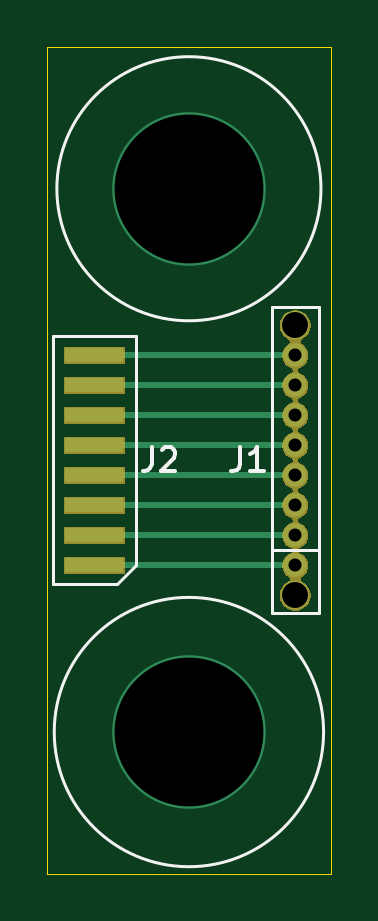
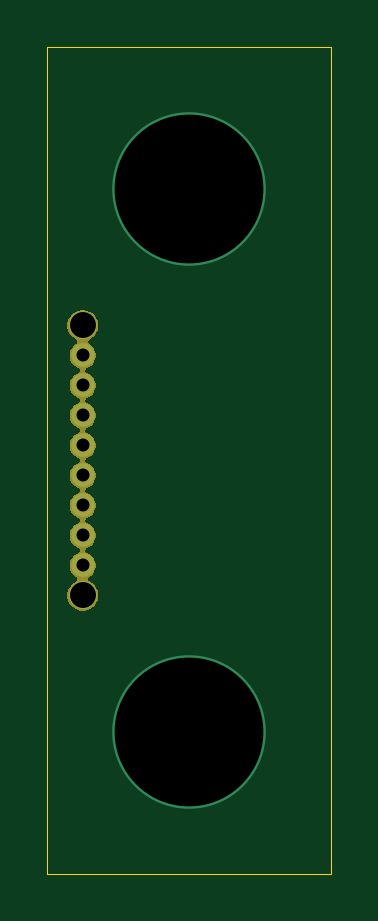
Circuit board: 11 layer files. Board 12.0 x 35.0 mm.
- bottom_copper: ESLO_RB2_PogoInterface-B_Cu.gbr (898 bytes)
- bottom_mask: ESLO_RB2_PogoInterface-B_Mask.gbr (14383 bytes)
- paste: ESLO_RB2_PogoInterface-B_Paste.gbr (516 bytes)
- bottom_silk: ESLO_RB2_PogoInterface-B_SilkS.gbr (517 bytes)
- outline: ESLO_RB2_PogoInterface-Edge_Cuts.gbr (711 bytes)
- top_copper: ESLO_RB2_PogoInterface-F_Cu.gbr (1567 bytes)
- top_mask: ESLO_RB2_PogoInterface-F_Mask.gbr (15521 bytes)
- paste: ESLO_RB2_PogoInterface-F_Paste.gbr (753 bytes)
- top_silk: ESLO_RB2_PogoInterface-F_SilkS.gbr (1977 bytes)
- drill: ESLO_RB2_PogoInterface-NPTH.drl (345 bytes)
- drill: ESLO_RB2_PogoInterface-PTH.drl (476 bytes)

=== bottom_copper: ESLO_RB2_PogoInterface-B_Cu.gbr ===
G04 #@! TF.GenerationSoftware,KiCad,Pcbnew,(5.1.5-0-10_14)*
G04 #@! TF.CreationDate,2021-06-03T13:40:16-04:00*
G04 #@! TF.ProjectId,ESLO_RB2_PogoInterface,45534c4f-5f52-4423-925f-506f676f496e,rev?*
G04 #@! TF.SameCoordinates,Original*
G04 #@! TF.FileFunction,Copper,L2,Bot*
G04 #@! TF.FilePolarity,Positive*
%FSLAX46Y46*%
G04 Gerber Fmt 4.6, Leading zero omitted, Abs format (unit mm)*
G04 Created by KiCad (PCBNEW (5.1.5-0-10_14)) date 2021-06-03 13:40:16*
%MOMM*%
%LPD*%
G04 APERTURE LIST*
%ADD10C,1.200000*%
%ADD11C,1.000000*%
%ADD12C,6.500000*%
G04 APERTURE END LIST*
D10*
X136500000Y-93785000D03*
X136500000Y-105215000D03*
D11*
X136500000Y-95055000D03*
X136500000Y-96325000D03*
X136500000Y-97595000D03*
X136500000Y-98865000D03*
X136500000Y-100135000D03*
X136500000Y-101405000D03*
X136500000Y-102675000D03*
X136500000Y-103945000D03*
D12*
X132000000Y-88000000D03*
X132000000Y-111000000D03*
M02*

=== bottom_mask: ESLO_RB2_PogoInterface-B_Mask.gbr (14383 bytes, source omitted) ===
=== paste: ESLO_RB2_PogoInterface-B_Paste.gbr ===
G04 #@! TF.GenerationSoftware,KiCad,Pcbnew,(5.1.5-0-10_14)*
G04 #@! TF.CreationDate,2021-06-03T13:40:16-04:00*
G04 #@! TF.ProjectId,ESLO_RB2_PogoInterface,45534c4f-5f52-4423-925f-506f676f496e,rev?*
G04 #@! TF.SameCoordinates,Original*
G04 #@! TF.FileFunction,Paste,Bot*
G04 #@! TF.FilePolarity,Positive*
%FSLAX46Y46*%
G04 Gerber Fmt 4.6, Leading zero omitted, Abs format (unit mm)*
G04 Created by KiCad (PCBNEW (5.1.5-0-10_14)) date 2021-06-03 13:40:16*
%MOMM*%
%LPD*%
G04 APERTURE LIST*
G04 APERTURE END LIST*
M02*

=== bottom_silk: ESLO_RB2_PogoInterface-B_SilkS.gbr ===
G04 #@! TF.GenerationSoftware,KiCad,Pcbnew,(5.1.5-0-10_14)*
G04 #@! TF.CreationDate,2021-06-03T13:40:16-04:00*
G04 #@! TF.ProjectId,ESLO_RB2_PogoInterface,45534c4f-5f52-4423-925f-506f676f496e,rev?*
G04 #@! TF.SameCoordinates,Original*
G04 #@! TF.FileFunction,Legend,Bot*
G04 #@! TF.FilePolarity,Positive*
%FSLAX46Y46*%
G04 Gerber Fmt 4.6, Leading zero omitted, Abs format (unit mm)*
G04 Created by KiCad (PCBNEW (5.1.5-0-10_14)) date 2021-06-03 13:40:16*
%MOMM*%
%LPD*%
G04 APERTURE LIST*
G04 APERTURE END LIST*
M02*

=== outline: ESLO_RB2_PogoInterface-Edge_Cuts.gbr ===
G04 #@! TF.GenerationSoftware,KiCad,Pcbnew,(5.1.5-0-10_14)*
G04 #@! TF.CreationDate,2021-06-03T13:40:16-04:00*
G04 #@! TF.ProjectId,ESLO_RB2_PogoInterface,45534c4f-5f52-4423-925f-506f676f496e,rev?*
G04 #@! TF.SameCoordinates,Original*
G04 #@! TF.FileFunction,Profile,NP*
%FSLAX46Y46*%
G04 Gerber Fmt 4.6, Leading zero omitted, Abs format (unit mm)*
G04 Created by KiCad (PCBNEW (5.1.5-0-10_14)) date 2021-06-03 13:40:16*
%MOMM*%
%LPD*%
G04 APERTURE LIST*
%ADD10C,0.050000*%
G04 APERTURE END LIST*
D10*
X138000000Y-82000000D02*
X126000000Y-82000000D01*
X138000000Y-117000000D02*
X138000000Y-82000000D01*
X126000000Y-117000000D02*
X138000000Y-117000000D01*
X126000000Y-82000000D02*
X126000000Y-117000000D01*
M02*

=== top_copper: ESLO_RB2_PogoInterface-F_Cu.gbr ===
G04 #@! TF.GenerationSoftware,KiCad,Pcbnew,(5.1.5-0-10_14)*
G04 #@! TF.CreationDate,2021-06-03T13:40:16-04:00*
G04 #@! TF.ProjectId,ESLO_RB2_PogoInterface,45534c4f-5f52-4423-925f-506f676f496e,rev?*
G04 #@! TF.SameCoordinates,Original*
G04 #@! TF.FileFunction,Copper,L1,Top*
G04 #@! TF.FilePolarity,Positive*
%FSLAX46Y46*%
G04 Gerber Fmt 4.6, Leading zero omitted, Abs format (unit mm)*
G04 Created by KiCad (PCBNEW (5.1.5-0-10_14)) date 2021-06-03 13:40:16*
%MOMM*%
%LPD*%
G04 APERTURE LIST*
%ADD10R,2.500000X0.600000*%
%ADD11C,1.200000*%
%ADD12C,1.000000*%
%ADD13C,6.500000*%
%ADD14C,0.250000*%
G04 APERTURE END LIST*
D10*
X128000000Y-95055000D03*
X128000000Y-96325000D03*
X128000000Y-97595000D03*
X128000000Y-98865000D03*
X128000000Y-100135000D03*
X128000000Y-101405000D03*
X128000000Y-102675000D03*
X128000000Y-103945000D03*
D11*
X136500000Y-93785000D03*
X136500000Y-105215000D03*
D12*
X136500000Y-95055000D03*
X136500000Y-96325000D03*
X136500000Y-97595000D03*
X136500000Y-98865000D03*
X136500000Y-100135000D03*
X136500000Y-101405000D03*
X136500000Y-102675000D03*
X136500000Y-103945000D03*
D13*
X132000000Y-88000000D03*
X132000000Y-111000000D03*
D14*
X128000000Y-95055000D02*
X136500000Y-95055000D01*
X128000000Y-96325000D02*
X136500000Y-96325000D01*
X128000000Y-97595000D02*
X136500000Y-97595000D01*
X128000000Y-98865000D02*
X136500000Y-98865000D01*
X128000000Y-100135000D02*
X136500000Y-100135000D01*
X136500000Y-101405000D02*
X128000000Y-101405000D01*
X136500000Y-102675000D02*
X128000000Y-102675000D01*
X128000000Y-103945000D02*
X136500000Y-103945000D01*
M02*

=== top_mask: ESLO_RB2_PogoInterface-F_Mask.gbr (15521 bytes, source omitted) ===
=== paste: ESLO_RB2_PogoInterface-F_Paste.gbr ===
G04 #@! TF.GenerationSoftware,KiCad,Pcbnew,(5.1.5-0-10_14)*
G04 #@! TF.CreationDate,2021-06-03T13:40:16-04:00*
G04 #@! TF.ProjectId,ESLO_RB2_PogoInterface,45534c4f-5f52-4423-925f-506f676f496e,rev?*
G04 #@! TF.SameCoordinates,Original*
G04 #@! TF.FileFunction,Paste,Top*
G04 #@! TF.FilePolarity,Positive*
%FSLAX46Y46*%
G04 Gerber Fmt 4.6, Leading zero omitted, Abs format (unit mm)*
G04 Created by KiCad (PCBNEW (5.1.5-0-10_14)) date 2021-06-03 13:40:16*
%MOMM*%
%LPD*%
G04 APERTURE LIST*
%ADD10R,2.500000X0.600000*%
G04 APERTURE END LIST*
D10*
X128000000Y-95055000D03*
X128000000Y-96325000D03*
X128000000Y-97595000D03*
X128000000Y-98865000D03*
X128000000Y-100135000D03*
X128000000Y-101405000D03*
X128000000Y-102675000D03*
X128000000Y-103945000D03*
M02*

=== top_silk: ESLO_RB2_PogoInterface-F_SilkS.gbr ===
G04 #@! TF.GenerationSoftware,KiCad,Pcbnew,(5.1.5-0-10_14)*
G04 #@! TF.CreationDate,2021-06-03T13:40:16-04:00*
G04 #@! TF.ProjectId,ESLO_RB2_PogoInterface,45534c4f-5f52-4423-925f-506f676f496e,rev?*
G04 #@! TF.SameCoordinates,Original*
G04 #@! TF.FileFunction,Legend,Top*
G04 #@! TF.FilePolarity,Positive*
%FSLAX46Y46*%
G04 Gerber Fmt 4.6, Leading zero omitted, Abs format (unit mm)*
G04 Created by KiCad (PCBNEW (5.1.5-0-10_14)) date 2021-06-03 13:40:16*
%MOMM*%
%LPD*%
G04 APERTURE LIST*
%ADD10C,0.120000*%
%ADD11C,0.150000*%
G04 APERTURE END LIST*
D10*
X137700877Y-111000000D02*
G75*
G03X137700877Y-111000000I-5700877J0D01*
G01*
X137590170Y-88000000D02*
G75*
G03X137590170Y-88000000I-5590170J0D01*
G01*
X129750000Y-94255000D02*
X129750000Y-103945000D01*
X126250000Y-94255000D02*
X129750000Y-94255000D01*
X126250000Y-104745000D02*
X126250000Y-94255000D01*
X128950000Y-104745000D02*
X126250000Y-104745000D01*
X129750000Y-103945000D02*
X128950000Y-104745000D01*
X135500000Y-103310000D02*
X137500000Y-103310000D01*
X137500000Y-105977000D02*
X135500000Y-105977000D01*
X137516000Y-93023000D02*
X137516000Y-105977000D01*
X135500000Y-93023000D02*
X137500000Y-93023000D01*
X135500000Y-105977000D02*
X135500000Y-93023000D01*
D11*
X130416666Y-98952380D02*
X130416666Y-99666666D01*
X130369047Y-99809523D01*
X130273809Y-99904761D01*
X130130952Y-99952380D01*
X130035714Y-99952380D01*
X130845238Y-99047619D02*
X130892857Y-99000000D01*
X130988095Y-98952380D01*
X131226190Y-98952380D01*
X131321428Y-99000000D01*
X131369047Y-99047619D01*
X131416666Y-99142857D01*
X131416666Y-99238095D01*
X131369047Y-99380952D01*
X130797619Y-99952380D01*
X131416666Y-99952380D01*
X134166666Y-98952380D02*
X134166666Y-99666666D01*
X134119047Y-99809523D01*
X134023809Y-99904761D01*
X133880952Y-99952380D01*
X133785714Y-99952380D01*
X135166666Y-99952380D02*
X134595238Y-99952380D01*
X134880952Y-99952380D02*
X134880952Y-98952380D01*
X134785714Y-99095238D01*
X134690476Y-99190476D01*
X134595238Y-99238095D01*
M02*

=== drill: ESLO_RB2_PogoInterface-NPTH.drl ===
M48
; DRILL file {KiCad (5.1.5-0-10_14)} date Thursday, June 03, 2021 at 01:40:13 PM
; FORMAT={-:-/ absolute / inch / decimal}
; #@! TF.CreationDate,2021-06-03T13:40:13-04:00
; #@! TF.GenerationSoftware,Kicad,Pcbnew,(5.1.5-0-10_14)
; #@! TF.FileFunction,NonPlated,1,2,NPTH
FMAT,2
INCH
T1C0.0433
%
G90
G05
T1
X5.374Y-3.6923
X5.374Y-4.1423
T0
M30

=== drill: ESLO_RB2_PogoInterface-PTH.drl ===
M48
; DRILL file {KiCad (5.1.5-0-10_14)} date Thursday, June 03, 2021 at 01:40:13 PM
; FORMAT={-:-/ absolute / inch / decimal}
; #@! TF.CreationDate,2021-06-03T13:40:13-04:00
; #@! TF.GenerationSoftware,Kicad,Pcbnew,(5.1.5-0-10_14)
; #@! TF.FileFunction,Plated,1,2,PTH
FMAT,2
INCH
T1C0.0217
T2C0.2480
%
G90
G05
T1
X5.374Y-3.7423
X5.374Y-3.7923
X5.374Y-3.8423
X5.374Y-3.8923
X5.374Y-3.9423
X5.374Y-3.9923
X5.374Y-4.0423
X5.374Y-4.0923
T2
X5.1969Y-3.4646
X5.1969Y-4.3701
T0
M30

